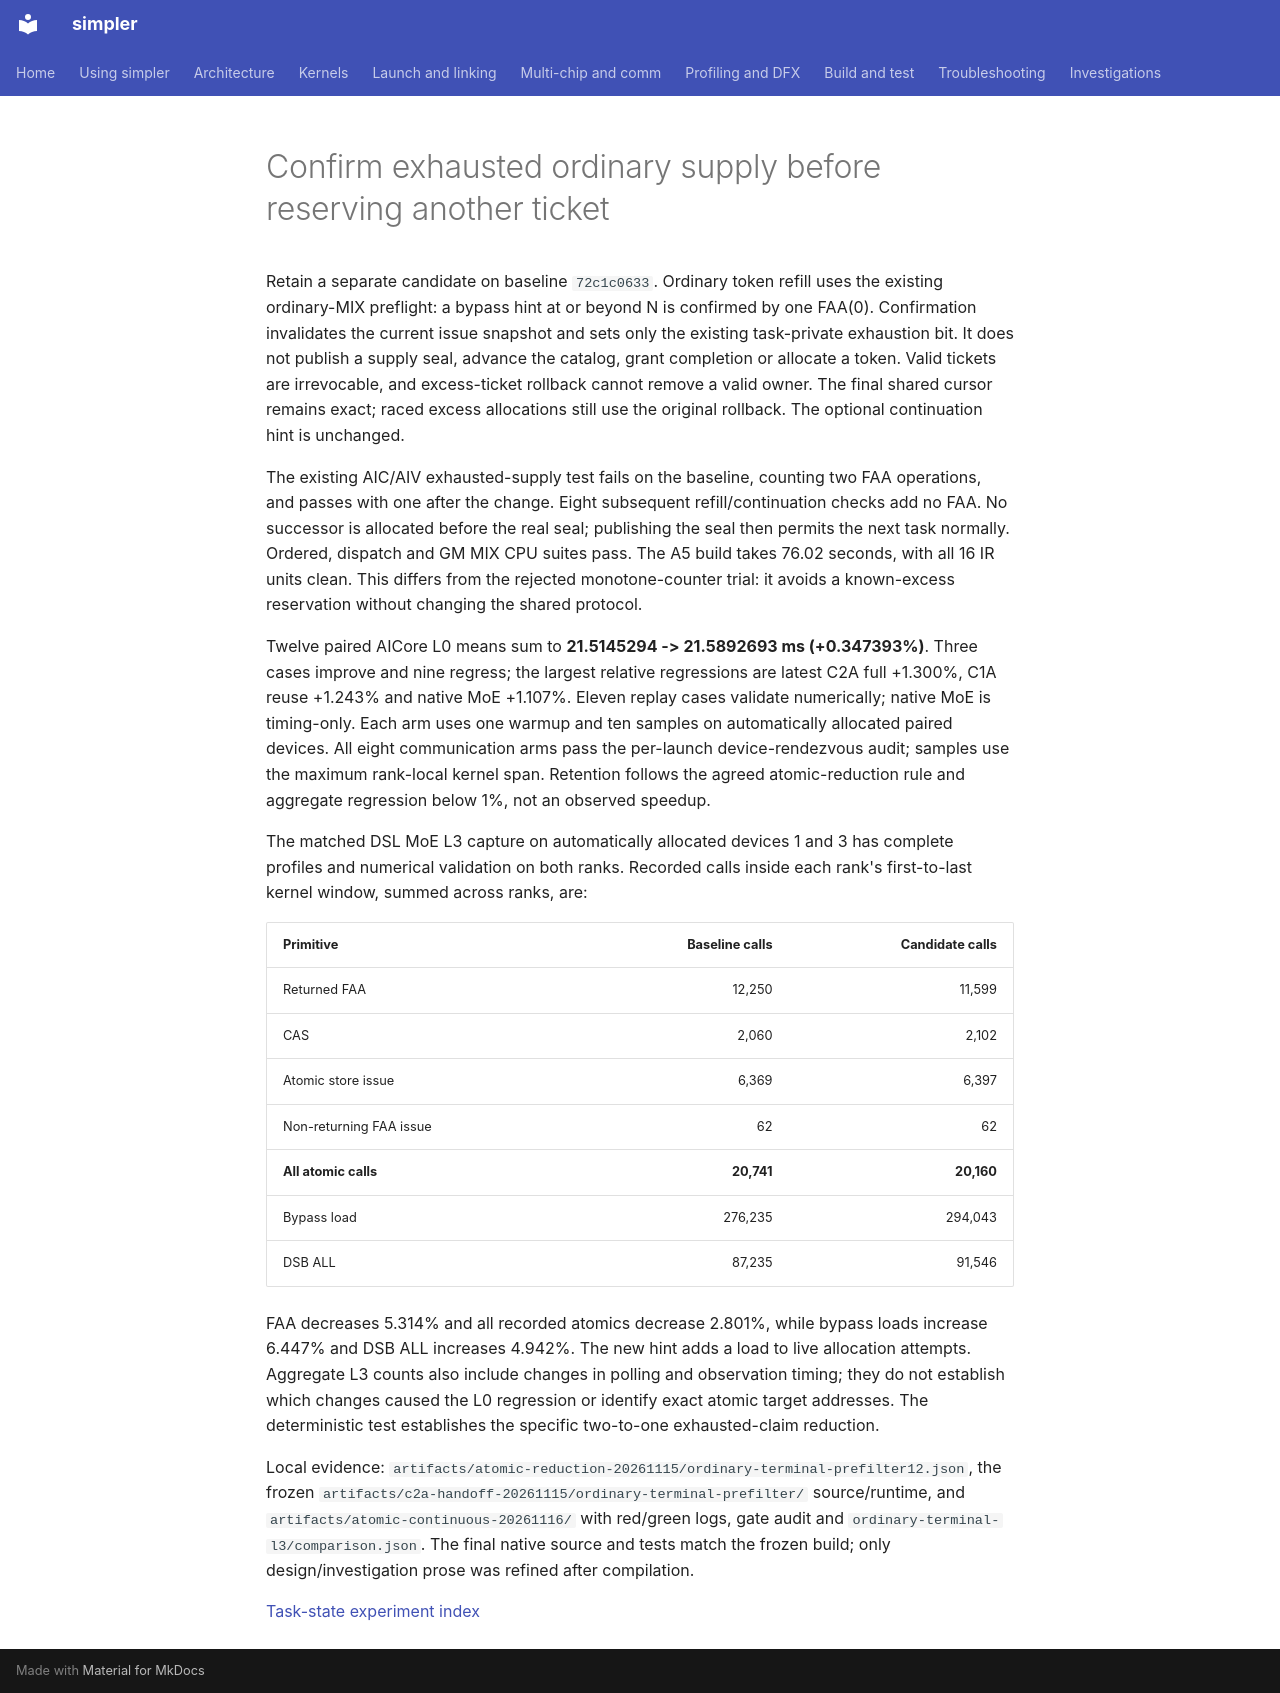

repository: hw-native-sys/simpler · page: investigations/2026-11-a5-hbg-task-state/ordinary-supply-exhaustion/index.html · generator: mkdocs

# Confirm exhausted ordinary supply before reserving another ticket

Retain a separate candidate on baseline `72c1c0633`. Ordinary token refill
uses the existing ordinary-MIX preflight: a bypass hint at or beyond N is
confirmed by one FAA(0). Confirmation invalidates the current issue snapshot
and sets only the existing task-private exhaustion bit. It does not publish
a supply seal, advance the catalog, grant completion or allocate a token.
Valid tickets are irrevocable, and excess-ticket rollback cannot remove a
valid owner. The final shared cursor remains exact; raced excess allocations
still use the original rollback. The optional continuation hint is unchanged.

The existing AIC/AIV exhausted-supply test fails on the baseline, counting
two FAA operations, and passes with one after the change. Eight subsequent
refill/continuation checks add no FAA. No successor is allocated before the
real seal; publishing the seal then permits the next task normally. Ordered,
dispatch and GM MIX CPU suites pass. The A5 build takes 76.02 seconds, with
all 16 IR units clean. This differs from the rejected monotone-counter trial:
it avoids a known-excess reservation without changing the shared protocol.

Twelve paired AICore L0 means sum to **21.5145294 -> 21.5892693 ms
(+0.347393%)**. Three cases improve and nine regress; the largest relative
regressions are latest C2A full +1.300%, C1A reuse +1.243% and native MoE
+1.107%. Eleven replay cases validate numerically; native MoE is timing-only.
Each arm uses one warmup and ten samples on automatically allocated paired
devices. All eight communication arms pass the per-launch device-rendezvous
audit; samples use the maximum rank-local kernel span. Retention follows the
agreed atomic-reduction rule and aggregate regression below 1%, not an
observed speedup.

The matched DSL MoE L3 capture on automatically allocated devices 1 and 3
has complete profiles and numerical validation on both ranks. Recorded calls
inside each rank's first-to-last kernel window, summed across ranks, are:

| Primitive | Baseline calls | Candidate calls |
| --------- | -------------: | --------------: |
| Returned FAA | 12,250 | 11,599 |
| CAS | 2,060 | 2,102 |
| Atomic store issue | 6,369 | 6,397 |
| Non-returning FAA issue | 62 | 62 |
| **All atomic calls** | **20,741** | **20,160** |
| Bypass load | 276,235 | 294,043 |
| DSB ALL | 87,235 | 91,546 |

FAA decreases 5.314% and all recorded atomics decrease 2.801%, while bypass
loads increase 6.447% and DSB ALL increases 4.942%. The new hint adds a load
to live allocation attempts. Aggregate L3 counts also include changes in
polling and observation timing; they do not establish which changes caused
the L0 regression or identify exact atomic target addresses. The deterministic
test establishes the specific two-to-one exhausted-claim reduction.

Local evidence: `artifacts/atomic-reduction-20261115/ordinary-terminal-prefilter12.json`,
the frozen `artifacts/c2a-handoff-20261115/ordinary-terminal-prefilter/`
source/runtime, and `artifacts/atomic-continuous-20261116/` with red/green
logs, gate audit and `ordinary-terminal-l3/comparison.json`. The final native
source and tests match the frozen build; only design/investigation prose was
refined after compilation.

[Task-state experiment index](../2026-11-a5-hbg-terminal-claim-cache.md)
